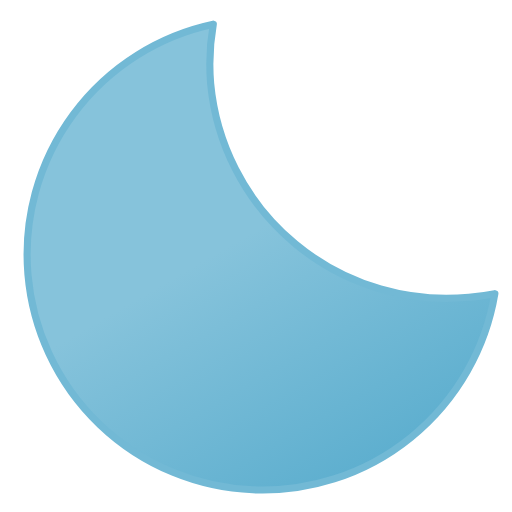
t = 0.00 s
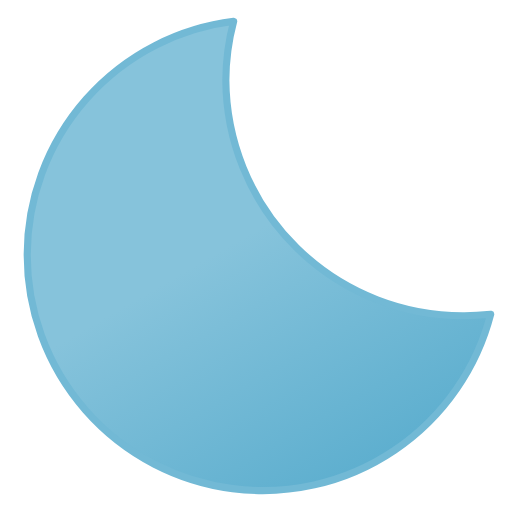
t = 1.25 s
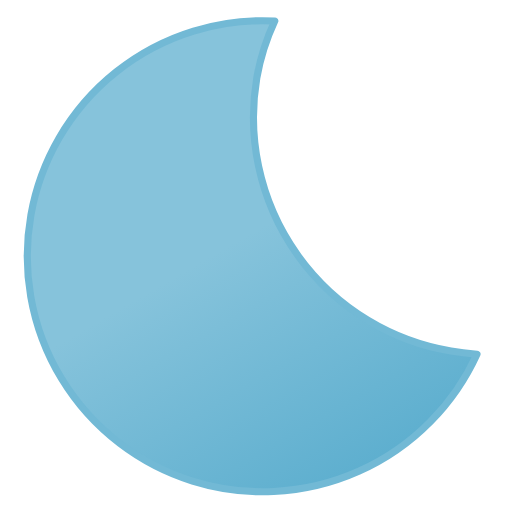
t = 3.75 s
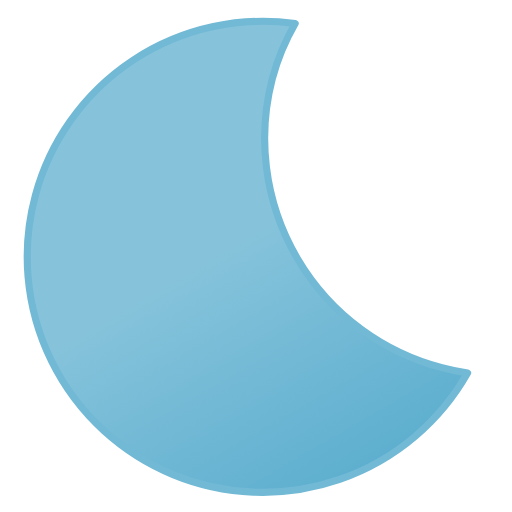
t = 5.00 s
t = 6.25 s: frame unchanged from t = 3.75 s, image omitted
t = 8.75 s: frame unchanged from t = 1.25 s, image omitted

The animated SVG that drew these frames (rendered in a browser with its animation timeline set to each time). Animation: 2 SMIL elements (animateTransform=2); one cycle of 10.00 s, repeats indefinitely.

<svg xmlns="http://www.w3.org/2000/svg" viewBox="14 14 36 36">
	<defs>
		<linearGradient id="a" x1="21.92" y1="18.75" x2="38.52" y2="47.52" gradientUnits="userSpaceOnUse">
			<stop offset="0" stop-color="#86c3db"/>
			<stop offset="0.45" stop-color="#86c3db"/>
			<stop offset="1" stop-color="#5eafcf"/>
			<animateTransform attributeName="gradientTransform" type="rotate" values="5 32 32; -15 32 32; 5 32 32" dur="10s" repeatCount="indefinite"/>
		</linearGradient>
	</defs>
	<path d="M46.66,36.2A16.66,16.66,0,0,1,29.88,19.65a16.29,16.29,0,0,1,.55-4.15A16.56,16.56,0,1,0,48.5,36.1C47.89,36.16,47.28,36.2,46.66,36.2Z" stroke="#72b9d5" stroke-linecap="round" stroke-linejoin="round" stroke-width="0.5" fill="url(#a)">
		<animateTransform attributeName="transform" type="rotate" values="-5 32 32; 15 32 32; -5 32 32" dur="10s" repeatCount="indefinite"/>
	</path>
</svg>
